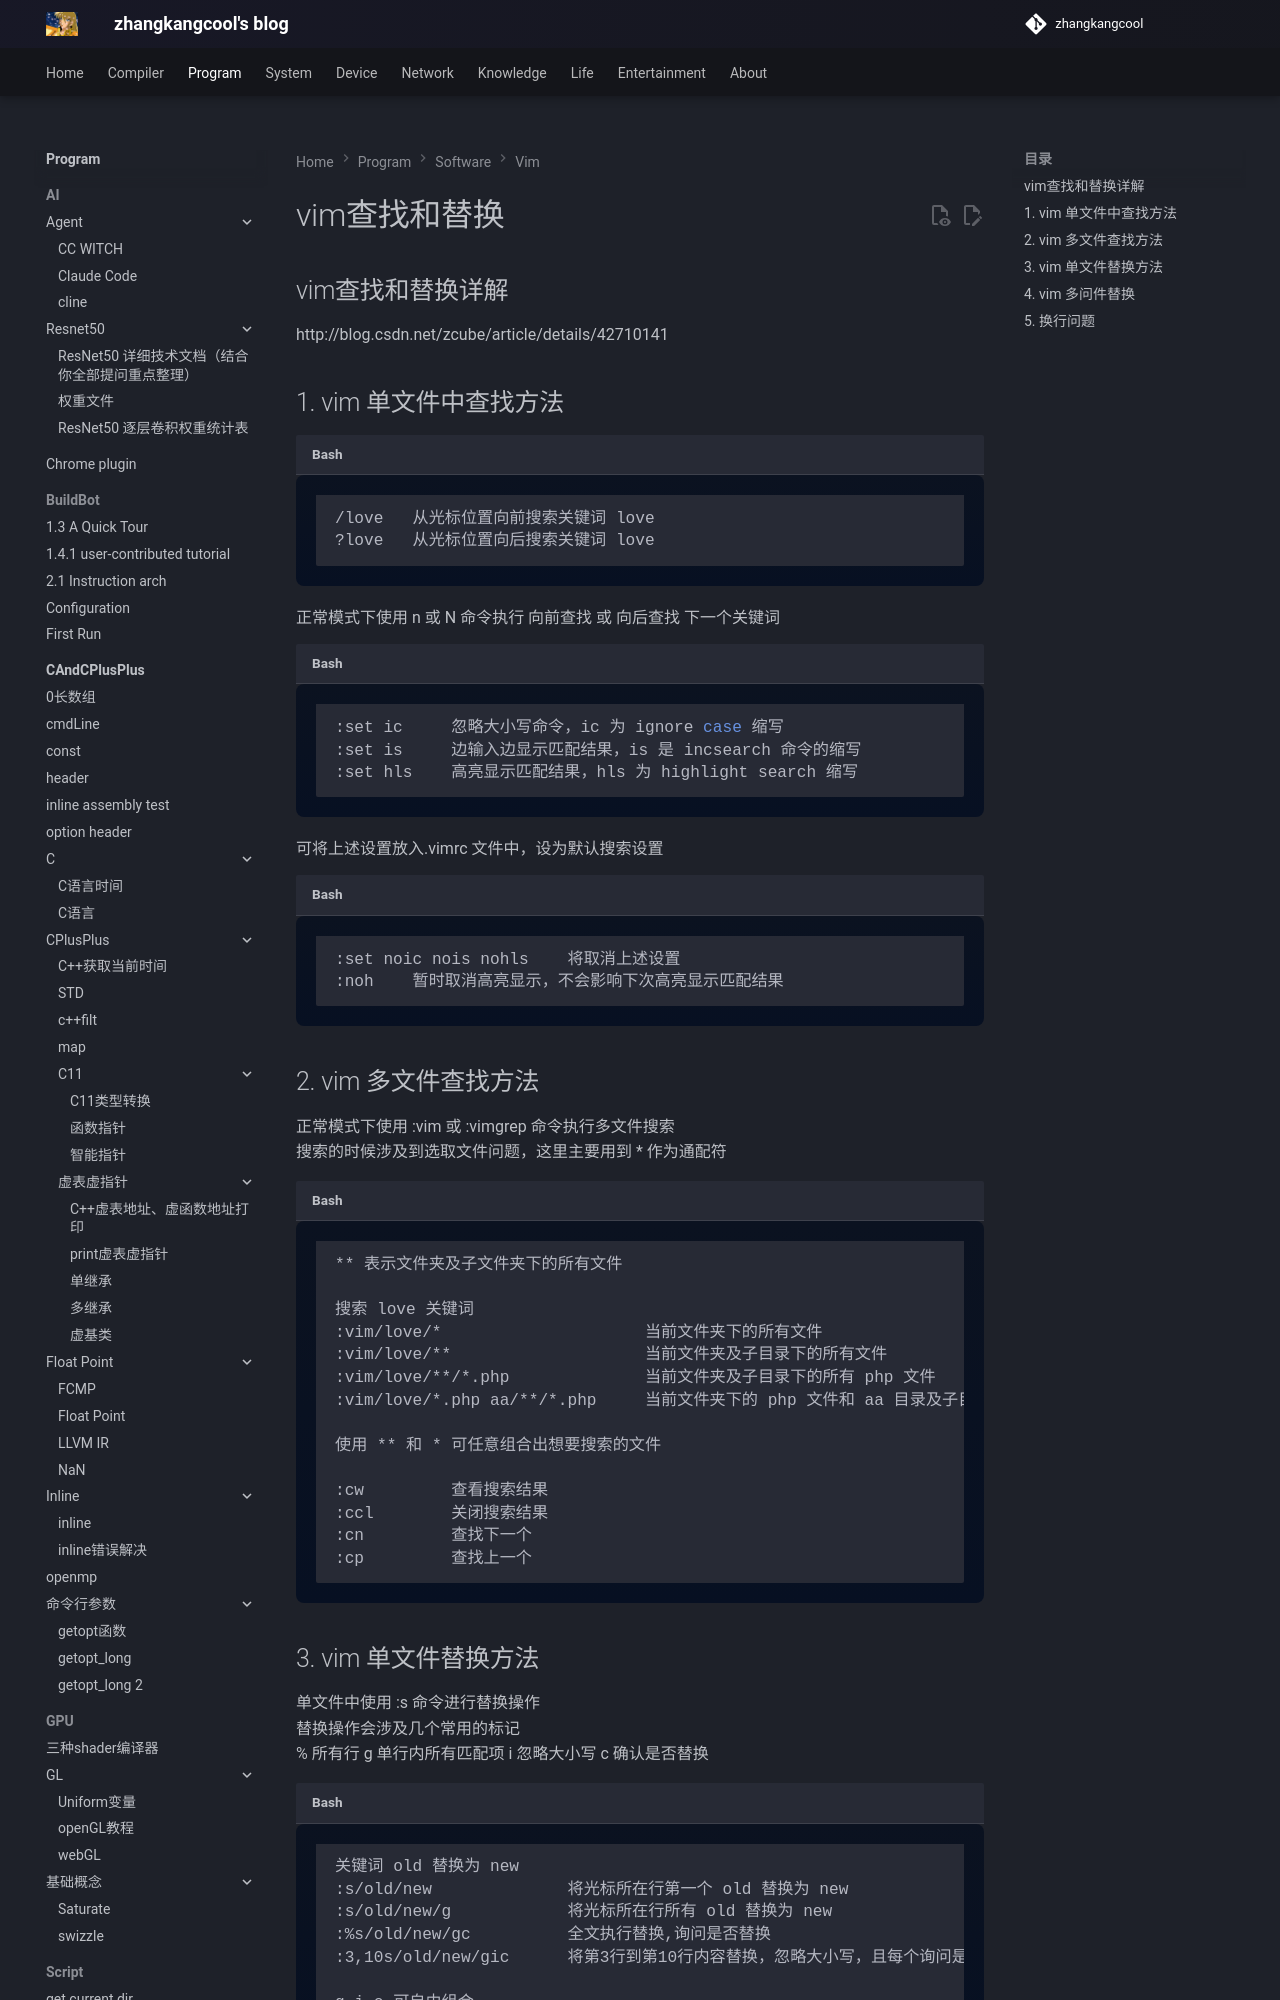

repository: zhangkangcool/zhangkangcool.github.io · page: Program/software/vim/vim查找和替换/index.html · generator: mkdocs

# vim查找和替换
## vim查找和替换详解
http://blog.csdn.net/zcube/article/details/42710141

## 1. vim 单文件中查找方法
```shell
/love   从光标位置向前搜索关键词 love  
?love   从光标位置向后搜索关键词 love  
```
正常模式下使用 n 或 N 命令执行 向前查找 或 向后查找 下一个关键词  
```shell
:set ic     忽略大小写命令，ic 为 ignore case 缩写   
:set is     边输入边显示匹配结果，is 是 incsearch 命令的缩写  
:set hls    高亮显示匹
